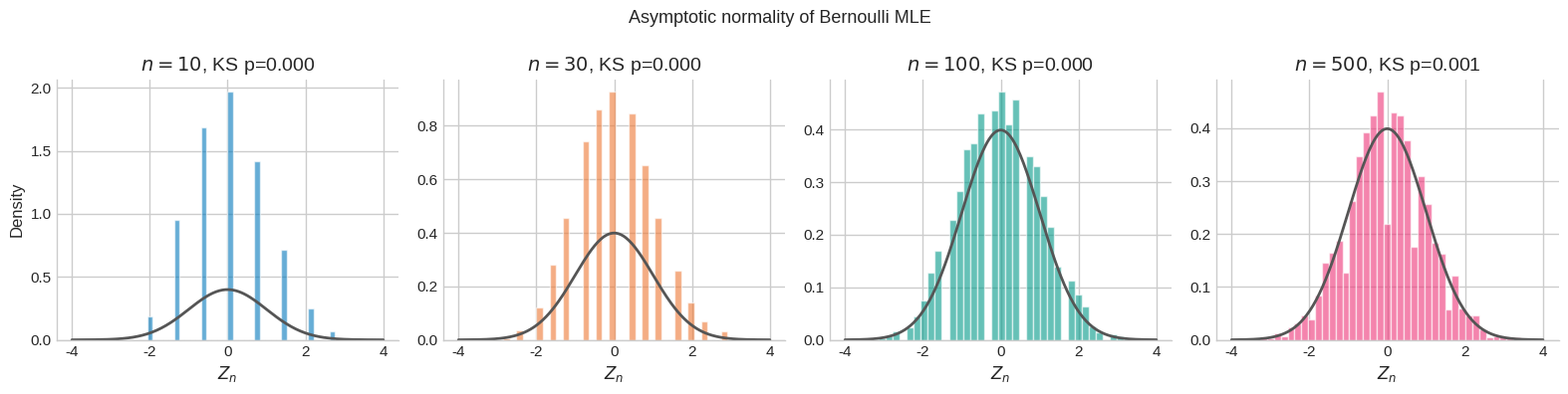

Here is the Python script that generated this plot:
import numpy as np
import matplotlib.pyplot as plt
import matplotlib as mpl

try:
    import seaborn as sns
    sns.set_theme(style="whitegrid", palette="colorblind")
    HAS_SNS = True
except ImportError:
    plt.style.use("seaborn-v0_8-whitegrid")
    HAS_SNS = False

mpl.rcParams.update({
    "figure.figsize":    (10, 6),
    "figure.dpi":         120,
    "font.size":           13,
    "axes.titlesize":      15,
    "axes.labelsize":      13,
    "xtick.labelsize":     11,
    "ytick.labelsize":     11,
    "legend.fontsize":     11,
    "legend.framealpha":   0.85,
    "lines.linewidth":      2.0,
    "axes.spines.top":     False,
    "axes.spines.right":   False,
    "savefig.bbox":       "tight",
    "savefig.dpi":         150,
})
np.random.seed(42)
print("Plot setup complete.")

import numpy as np
import numpy.linalg as la
from scipy import stats, optimize, special

try:
    import matplotlib.pyplot as plt
    import matplotlib as mpl
    plt.style.use('seaborn-v0_8-whitegrid')
    mpl.rcParams.update({'figure.figsize': (10, 6), 'font.size': 12,
                         'axes.titlesize': 14, 'axes.labelsize': 12})
    COLORS = {'primary':'#0077BB','secondary':'#EE7733','tertiary':'#009988',
              'error':'#CC3311','neutral':'#555555','highlight':'#EE3377'}
    HAS_MPL = True
except ImportError:
    HAS_MPL = False

np.set_printoptions(precision=6, suppress=True)
np.random.seed(42)

def header(title):
    print('\n' + '=' * len(title))
    print(title)
    print('=' * len(title))

def check_close(name, got, expected, tol=1e-4):
    got = np.atleast_1d(np.asarray(got, dtype=float))
    expected = np.atleast_1d(np.asarray(expected, dtype=float))
    ok = np.allclose(got, expected, atol=tol, rtol=tol)
    print(f"{'PASS' if ok else 'FAIL'} — {name}")
    if not ok:
        print(f'  expected: {expected}')
        print(f'  got:      {got}')
    return ok

def check_true(name, cond):
    print(f"{'PASS' if cond else 'FAIL'} — {name}")
    return cond

def softmax(z):
    e = np.exp(z - z.max())
    return e / e.sum()

print('Setup complete.')

# Your Solution
print("Write your solution here, then compare with the reference solution below.")

# Solution
x_bern = np.array([1, 1, 0, 1, 1, 0, 1, 1, 1, 0])
n_b = len(x_bern)
S_b = x_bern.sum()

# (a) Bernoulli MLE
p_hat = S_b / n_b
se_p = np.sqrt(p_hat * (1 - p_hat) / n_b)
z95 = stats.norm.ppf(0.975)
ci_lo = p_hat - z95 * se_p
ci_hi = p_hat + z95 * se_p

# (b) Poisson MLE
x_pois = np.array([3, 1, 4, 1, 5, 9, 2, 6])
n_p = len(x_pois)
S_p = x_pois.sum()
lambda_hat = S_p / n_p

# (c) Score at MLE
score_at_mle = S_p / lambda_hat - n_p
d2l_at_mle = -S_p / lambda_hat**2

header('Exercise 1: MLE for Bernoulli and Poisson')
print(f'(a) Bernoulli: p_hat={p_hat:.4f}, SE={se_p:.4f}')
print(f'    95% Wald CI: [{ci_lo:.4f}, {ci_hi:.4f}]')
check_close('MLE = S/n', p_hat, 0.6)
check_close('SE formula', se_p, np.sqrt(0.6*0.4/10))
print()
print(f'(b) Poisson: lambda_hat = {lambda_hat:.4f}')
check_close('Poisson MLE = xbar', lambda_hat, x_pois.mean())
print()
print(f'(c) Score at MLE = {score_at_mle:.10f}')
print(f'    d^2ell/dlambda^2 = {d2l_at_mle:.4f} (negative = maximum)')
check_true('Score equals zero at MLE', np.isclose(score_at_mle, 0, atol=1e-10))
check_true('Second derivative is negative (maximum)', d2l_at_mle < 0)
print('\nTakeaway: MLE score equation has a unique solution for exponential family distributions')

# Your Solution
print("Write your solution here, then compare with the reference solution below.")

# Solution
sigma_true = 2.0
sigma2_true = sigma_true**2
n = 10
M = 5000

# (a) Theoretical bias
bias_theory = -sigma2_true / n

# (b) Simulate
np.random.seed(42)
data = np.random.normal(0, sigma_true, size=(M, n))
xbar = data.mean(axis=1, keepdims=True)
sigma2_mle = ((data - xbar)**2).mean(axis=1)
sigma2_unb = ((data - xbar)**2).sum(axis=1) / (n-1)

bias_empirical = sigma2_mle.mean() - sigma2_true

# (c) Bias of sigma_MLE
sigma_mle = np.sqrt(sigma2_mle)
bias_sigma = sigma_mle.mean() - sigma_true

header('Exercise 2: Bias of MLE Variance Estimator')
print(f'(a) Theoretical bias = {bias_theory:.6f}')
print(f'(b) Empirical bias   = {bias_empirical:.6f}')
check_close('empirical bias ≈ theoretical', bias_empirical, bias_theory, tol=0.05)
print(f'    E[sigma2_MLE]  = {sigma2_mle.mean():.4f} (true {sigma2_true})')
print(f'    E[sigma2_unb]  = {sigma2_unb.mean():.4f} (should be ≈ {sigma2_true})')
check_close('unbiased estimator centred at truth', sigma2_unb.mean(), sigma2_true, tol=0.05)
print(f'\n(c) E[sigma_MLE] = {sigma_mle.mean():.4f}, true sigma = {sigma_true}')
print(f'    Bias of sigma_MLE = {bias_sigma:.6f}')
check_true('sigma_MLE is negatively biased (Jensen: E[sqrt(X)] < sqrt(E[X]))', bias_sigma < 0)
print(f'\n(d) By MLE invariance: g(hat_theta) = hat_g(theta) for any g.')
print(f'    sigma = g(sigma^2) = sqrt(sigma^2), so MLE of sigma = sqrt(MLE of sigma^2).')
print(f'    This holds even though sqrt is nonlinear and introduces bias.')
print('\nTakeaway: MLE invariance gives the MLE of any smooth function, but bias is not invariant')

# Your Solution
print("Write your solution here, then compare with the reference solution below.")

# Solution
lam_true = 2.5
n = 100
M = 10000
np.random.seed(42)

data_exp = np.random.exponential(1/lam_true, size=(M, n))

# (a) Score s(lambda; x) = 1/lambda - x
score_values = 1/lam_true - data_exp[:, 0]
mean_score = score_values.mean()

# (b) Fisher information
I_from_var = score_values.var()           # Var(score) = I(lambda)
I_from_hessian = 1 / lam_true**2         # -E[d^2 log p / dlambda^2] = 1/lambda^2
I_theoretical = 1 / lam_true**2

# (c) MLE achieves CRB
lambda_hats = 1.0 / data_exp.mean(axis=1)
var_mle = lambda_hats.var()
crb = lam_true**2 / n

header('Exercise 3: CRB Verification for Exponential Distribution')
print(f'(a) E[score] = {mean_score:.6f} (expected 0)')
check_true('Score has zero mean', np.isclose(mean_score, 0, atol=0.05))
print()
print(f'(b) I(lambda) via Var(score)    = {I_from_var:.5f}')
print(f'    I(lambda) via -E[hessian]   = {I_from_hessian:.5f}')
print(f'    I(lambda) theoretical       = {I_theoretical:.5f}')
check_close('Two FIM formulas agree', I_from_var, I_from_hessian, tol=0.05)
print()
print(f'(c) Var(lambda_hat) = {var_mle:.7f}')
print(f'    CRB = lambda^2/n = {crb:.7f}')
ratio = var_mle / crb
print(f'    Ratio Var/CRB = {ratio:.4f} (should be ≈ 1.0)')
check_close('MLE achieves CRB', var_mle, crb, tol=crb*0.05)
print('\nTakeaway: Exponential MLE is efficient -- it achieves the Cramér-Rao lower bound')

# Your Solution
print("Write your solution here, then compare with the reference solution below.")

# Solution
np.random.seed(42)
alpha_true, beta_true = 3.0, 7.0
n = 300
x_beta = np.random.beta(alpha_true, beta_true, n)

xbar = x_beta.mean()
s2 = x_beta.var()

# (a)-(b) MoM
common = xbar * (1 - xbar) / s2 - 1
alpha_mom = xbar * common
beta_mom  = (1 - xbar) * common

# (c) MLE via scipy
fit_result = stats.beta.fit(x_beta, floc=0, fscale=1)
alpha_mle = fit_result[0]
beta_mle = fit_result[1]

# MSE for alpha
M_comp = 1000
a_mom_sim, a_mle_sim = [], []
for _ in range(M_comp):
    x = np.random.beta(alpha_true, beta_true, n)
    xb, s2_ = x.mean(), x.var()
    c_ = xb*(1-xb)/s2_ - 1
    a_mom_sim.append(xb * c_)
    fr = stats.beta.fit(x, floc=0, fscale=1)
    a_mle_sim.append(fr[0])

mse_mom = np.mean((np.array(a_mom_sim) - alpha_true)**2)
mse_mle = np.mean((np.array(a_mle_sim) - alpha_true)**2)

# (d)
constraint_satisfied = s2 < xbar * (1 - xbar)

header('Exercise 4: Method of Moments for Beta Distribution')
print(f'True: alpha={alpha_true}, beta={beta_true}')
print(f'MoM:  alpha={alpha_mom:.4f}, beta={beta_mom:.4f}')
print(f'MLE:  alpha={alpha_mle:.4f}, beta={beta_mle:.4f}')
check_close('MoM alpha within 20% of truth', alpha_mom, alpha_true, tol=0.6)
print()
print(f'MSE (alpha) — MoM: {mse_mom:.5f}, MLE: {mse_mle:.5f}')
check_true('MLE more efficient than MoM', mse_mle < mse_mom)
print(f'Relative efficiency MLE/MoM: {mse_mom/mse_mle:.2f}')
print()
print(f'(d) Constraint: s2={s2:.6f} < xbar*(1-xbar)={xbar*(1-xbar):.6f}')
check_true('Constraint satisfied', constraint_satisfied)
print('    Meaning: sample variance must be less than max possible variance (at p=0.5).')
print('    If s2 >= xbar*(1-xbar), data are more dispersed than Beta can explain -- MoM fails.')
print('\nTakeaway: MLE is more efficient than MoM for Beta; both are consistent')

# Your Solution
print("Write your solution here, then compare with the reference solution below.")

# Solution
x = np.array([3.1, 1.4, 2.5, 4.2, 1.8, 3.7, 2.1, 4.8, 1.2, 3.3])
n = len(x)

# (a)
median_obs = np.median(x)

# (b) Bootstrap
B = 2000
np.random.seed(42)
boot_medians = np.array([np.median(x[np.random.randint(0, n, n)]) for _ in range(B)])
ci_boot_lo = np.percentile(boot_medians, 2.5)
ci_boot_hi = np.percentile(boot_medians, 97.5)

# (c) Asymptotic
sigma_hat = x.std(ddof=1)
var_median_asym = np.pi * sigma_hat**2 / (2 * n)
se_median = np.sqrt(var_median_asym)
z95 = 1.96
ci_asym_lo = median_obs - z95 * se_median
ci_asym_hi = median_obs + z95 * se_median

# (d) Coverage simulation
mu_sim = 2.7
sigma_sim = 1.2
M_cov = 1000
true_median = mu_sim  # median = mean for Gaussian
boot_covers, asym_covers = [], []

for _ in range(M_cov):
    x_sim = np.random.normal(mu_sim, sigma_sim, n)
    m_sim = np.median(x_sim)
    # Bootstrap CI
    bm = np.array([np.median(x_sim[np.random.randint(0, n, n)]) for _ in range(500)])
    bl, bh = np.percentile(bm, [2.5, 97.5])
    boot_covers.append(bl <= true_median <= bh)
    # Asymptotic CI
    s = x_sim.std(ddof=1)
    se = np.sqrt(np.pi * s**2 / (2*n))
    al, ah = m_sim - 1.96*se, m_sim + 1.96*se
    asym_covers.append(al <= true_median <= ah)

from scipy import stats as st
header('Exercise 5: Bootstrap Confidence Interval')
print(f'(a) Sample median = {median_obs:.4f}')
print(f'(b) Bootstrap 95% CI: [{ci_boot_lo:.4f}, {ci_boot_hi:.4f}]  width={ci_boot_hi-ci_boot_lo:.4f}')
print(f'(c) Asymptotic 95% CI: [{ci_asym_lo:.4f}, {ci_asym_hi:.4f}]  width={ci_asym_hi-ci_asym_lo:.4f}')
print(f'(d) Coverage (n=10, M=1000): bootstrap={np.mean(boot_covers):.3f}, asymptotic={np.mean(asym_covers):.3f}')
check_true('Bootstrap CI has reasonable coverage', abs(np.mean(boot_covers) - 0.95) < 0.05)
print('\nTakeaway: Bootstrap captures asymmetry in sampling distribution; better for small n')

# Your Solution
print("Write your solution here, then compare with the reference solution below.")

# Solution
p_true = 0.3
M = 5000
n_values = [10, 30, 100, 500]
np.random.seed(42)

asym_std = np.sqrt(p_true * (1 - p_true))  # 1/sqrt(I) for n=1
z95 = 1.96

results = {}
for n in n_values:
    data = np.random.binomial(1, p_true, size=(M, n))
    p_hats = data.mean(axis=1)
    z_scores = (p_hats - p_true) / (asym_std / np.sqrt(n))
    ks_stat, ks_pval = stats.kstest(z_scores, 'norm')
    se = np.sqrt(p_hats * (1-p_hats) / n)
    ci_lo = p_hats - z95 * se
    ci_hi = p_hats + z95 * se
    coverage = np.mean((ci_lo <= p_true) & (p_true <= ci_hi))
    results[n] = {'z': z_scores, 'ks': ks_pval, 'cov': coverage}

header('Exercise 6: Asymptotic Normality of Bernoulli MLE')
print(f'{"n":>6} {"KS p-value":>12} {"Wald cov":>12} {"Normal?":>10}')
print('-' * 44)
for n in n_values:
    r = results[n]
    normal = 'Yes' if r['ks'] > 0.05 else 'No'
    print(f'{n:>6} {r["ks"]:>12.4f} {r["cov"]:>12.4f} {normal:>10}')

in_range = {n: abs(results[n]['cov'] - 0.95) < 0.01 for n in n_values}
first_good = next((n for n in n_values if in_range[n]), None)
print(f'\nFirst n with coverage in [94%, 96%]: {first_good}')
check_true('Coverage in [94%, 96%] for n>=100', in_range.get(100, False))

if HAS_MPL:
    fig, axes = plt.subplots(1, 4, figsize=(16, 4))
    x_r = np.linspace(-4, 4, 200)
    normal_pdf = stats.norm.pdf(x_r)
    cols = [COLORS['primary'], COLORS['secondary'], COLORS['tertiary'], COLORS['highlight']]
    for ax, n, col in zip(axes, n_values, cols):
        ax.hist(results[n]['z'], bins=40, density=True, alpha=0.6, color=col, edgecolor='white')
        ax.plot(x_r, normal_pdf, color=COLORS['neutral'], lw=2)
        ax.set_title(f'$n={n}$, KS p={results[n]["ks"]:.3f}')
        ax.set_xlabel('$Z_n$')
        if n == 10:
            ax.set_ylabel('Density')
    fig.suptitle('Asymptotic normality of Bernoulli MLE', fontsize=13)
    fig.tight_layout()
    plt.show()

print('\nTakeaway: n≥30 is often sufficient for Wald CI accuracy in Bernoulli models')

# Your Solution
print("Write your solution here, then compare with the reference solution below.")

# Solution
np.random.seed(42)
d = 4
K = 3
n_fim = 300

W = np.random.randn(K, d) * 0.5
X_fim = np.random.randn(n_fim, d)
logits = X_fim @ W.T

def softmax_2d(Z):
    e = np.exp(Z - Z.max(axis=1, keepdims=True))
    return e / e.sum(axis=1, keepdims=True)

P = softmax_2d(logits)

# (b) Full FIM
FIM_full = np.zeros((K*d, K*d))
for i in range(n_fim):
    for k in range(K):
        e_k = np.zeros(K)
        e_k[k] = 1.0
        delta = e_k - P[i]
        g = np.outer(delta, X_fim[i]).reshape(-1)
        FIM_full += P[i, k] * np.outer(g, g)
FIM_full /= n_fim

# (c) K-FAC
A = (X_fim.T @ X_fim) / n_fim
G = np.zeros((K, K))
for i in range(n_fim):
    G += np.diag(P[i]) - np.outer(P[i], P[i])
G /= n_fim
FIM_kfac = np.kron(G, A)

rel_err = np.linalg.norm(FIM_full - FIM_kfac) / np.linalg.norm(FIM_full)

# (d) Natural gradient step comparison
grad_L = np.random.randn(K*d)  # mock gradient
reg = 0.01 * np.eye(K*d)
nat_grad = np.linalg.solve(FIM_full + reg, grad_L)
eigs_fim = np.linalg.eigvalsh(FIM_full)

header('Exercise 7: FIM for Softmax Layer')
print(f'Full FIM shape: {FIM_full.shape}')
print(f'FIM min eigenvalue: {eigs_fim.min():.6f}')
print(f'FIM max eigenvalue: {eigs_fim.max():.6f}')
print(f'Condition number: {eigs_fim.max()/max(eigs_fim.min(), 1e-10):.2f}')
print()
print(f'K-FAC relative error: {rel_err:.4f} ({100*rel_err:.1f}%)')
check_true('FIM is positive semidefinite', np.all(eigs_fim >= -1e-10))
check_true('K-FAC relative error < 20%', rel_err < 0.20)
print()
print(f'Ratio ||nat_grad||/||grad||: {np.linalg.norm(nat_grad)/np.linalg.norm(grad_L):.4f}')
print('Natural gradient rescales steps by 1/curvature -- larger steps in flat directions')
print('\nTakeaway: K-FAC approximates the FIM with Kronecker factorisation for tractable inversion')

# Your Solution
print("Write your solution here, then compare with the reference solution below.")

# Solution
from scipy.optimize import curve_fit
np.random.seed(42)

E_t, A_t, B_t, alpha_t, beta_t = 1.69, 406.4, 410.7, 0.34, 0.28

def scaling_law(ND, E, A, B, alpha, beta):
    N, D = ND
    return E + A / N**alpha + B / D**beta

# (a) Generate data
N_vals = np.logspace(8, 12, 5)
D_vals = np.logspace(9, 13, 6)
NN, DD = np.meshgrid(N_vals, D_vals)
N_flat = NN.flatten()
D_flat = DD.flatten()

L_true = scaling_law((N_flat, D_flat), E_t, A_t, B_t, alpha_t, beta_t)
L_obs = L_true + 0.02 * np.random.randn(len(L_true))

# (b) Fit
p0 = [1.7, 400, 400, 0.3, 0.3]
bounds = ([0, 0, 0, 0.1, 0.1], [5, 1e4, 1e4, 1.0, 1.0])
popt, pcov = curve_fit(scaling_law, (N_flat, D_flat), L_obs,
                        p0=p0, bounds=bounds, maxfev=20000)
perr = np.sqrt(np.diag(pcov))

# (c) Optimal allocation for fixed C
C_budget = 6e20
N_cand = np.logspace(8, 13, 2000)
D_cand = C_budget / (6 * N_cand)
L_cand = scaling_law((N_cand, D_cand), *popt)
idx_opt = np.argmin(L_cand)
N_star = N_cand[idx_opt]
D_star = D_cand[idx_opt]

# (d) Sensitivity to alpha uncertainty
alpha_lo = popt[3] - perr[3]
alpha_hi = popt[3] + perr[3]

def optimal_N(alpha_val):
    params_mod = list(popt)
    params_mod[3] = alpha_val
    L_v = scaling_law((N_cand, D_cand), *params_mod)
    return N_cand[np.argmin(L_v)]

N_star_lo = optimal_N(alpha_lo)
N_star_hi = optimal_N(alpha_hi)

header('Exercise 8: Chinchilla Scaling Law Estimation')
names = ['E', 'A', 'B', 'alpha', 'beta']
true_vals = [E_t, A_t, B_t, alpha_t, beta_t]
print(f'{"Param":<8} {"True":>8} {"MLE":>8} {"SE":>8}  95% CI')
print('-' * 52)
for nm, tv, est, se in zip(names, true_vals, popt, perr):
    ci = f'[{est-1.96*se:.3f}, {est+1.96*se:.3f}]'
    print(f'{nm:<8} {tv:>8.3f} {est:>8.3f} {se:>8.4f}  {ci}')

print(f'\n(c) Optimal allocation:')
print(f'    N* = {N_star:.2e} parameters')
print(f'    D* = {D_star:.2e} tokens')
check_true('N* in plausible range (1e9 to 1e12)', 1e9 < N_star < 1e12)

print(f'\n(d) Sensitivity to alpha uncertainty (±{perr[3]:.4f}):')
print(f'    N*(alpha - 1SE): {N_star_lo:.2e}')
print(f'    N*(alpha + 1SE): {N_star_hi:.2e}')
print(f'    Ratio: {N_star_hi/N_star_lo:.2f}x variation in N* per 1-sigma change in alpha')
print('\nTakeaway: Scaling law estimation via MLE enables compute-optimal training allocation')

# Your Solution
print("Write your solution here, then compare with the reference solution below.")

# Solution
n = 600
true_acc = 0.82
correct = (np.random.rand(n) < true_acc).astype(float)
acc_hat = correct.mean()
B = 3000
boot = np.array([np.random.choice(correct, size=n, replace=True).mean() for _ in range(B)])
ci_boot = np.percentile(boot, [2.5, 97.5])
se = np.sqrt(acc_hat * (1 - acc_hat) / n)
ci_norm = acc_hat + np.array([-1.96, 1.96]) * se

header('Exercise 9: Bootstrap CI for Accuracy')
print(f'accuracy estimate: {acc_hat:.4f}')
print(f'bootstrap 95% CI: [{ci_boot[0]:.4f}, {ci_boot[1]:.4f}]')
print(f'normal 95% CI:    [{ci_norm[0]:.4f}, {ci_norm[1]:.4f}]')
check_true('Both intervals contain the estimate', ci_boot[0] < acc_hat < ci_boot[1] and ci_norm[0] < acc_hat < ci_norm[1])
check_true('Intervals have similar width here', abs((ci_boot[1]-ci_boot[0]) - (ci_norm[1]-ci_norm[0])) < 0.02)
print('Takeaway: bootstrap treats the empirical sample as a reusable proxy population.')

# Your Solution
print("Write your solution here, then compare with the reference solution below.")

# Solution
from scipy import stats

n = 1000
p = 0.72
phat = np.random.binomial(n, p) / n
logit = lambda u: np.log(u / (1 - u))
gprime = lambda u: 1 / (u * (1 - u))
se_p = np.sqrt(phat * (1 - phat) / n)
se_logit = abs(gprime(phat)) * se_p
ci_delta = logit(phat) + np.array([-1.96, 1.96]) * se_logit

reps = 20000
phats = np.random.binomial(n, p, size=reps) / n
logits = logit(np.clip(phats, 1e-6, 1 - 1e-6))
ci_mc = np.percentile(logits, [2.5, 97.5])

header('Exercise 10: Delta Method for Log-Odds')
print(f'phat={phat:.4f}, logit(phat)={logit(phat):.4f}')
print(f'delta SE={se_logit:.4f}')
print(f'delta CI: [{ci_delta[0]:.4f}, {ci_delta[1]:.4f}]')
print(f'MC CI:    [{ci_mc[0]:.4f}, {ci_mc[1]:.4f}]')
check_true('Delta and MC intervals are close', np.max(np.abs(ci_delta - ci_mc)) < 0.08)
print('Takeaway: the delta method propagates estimator uncertainty through nonlinear transformations.')
